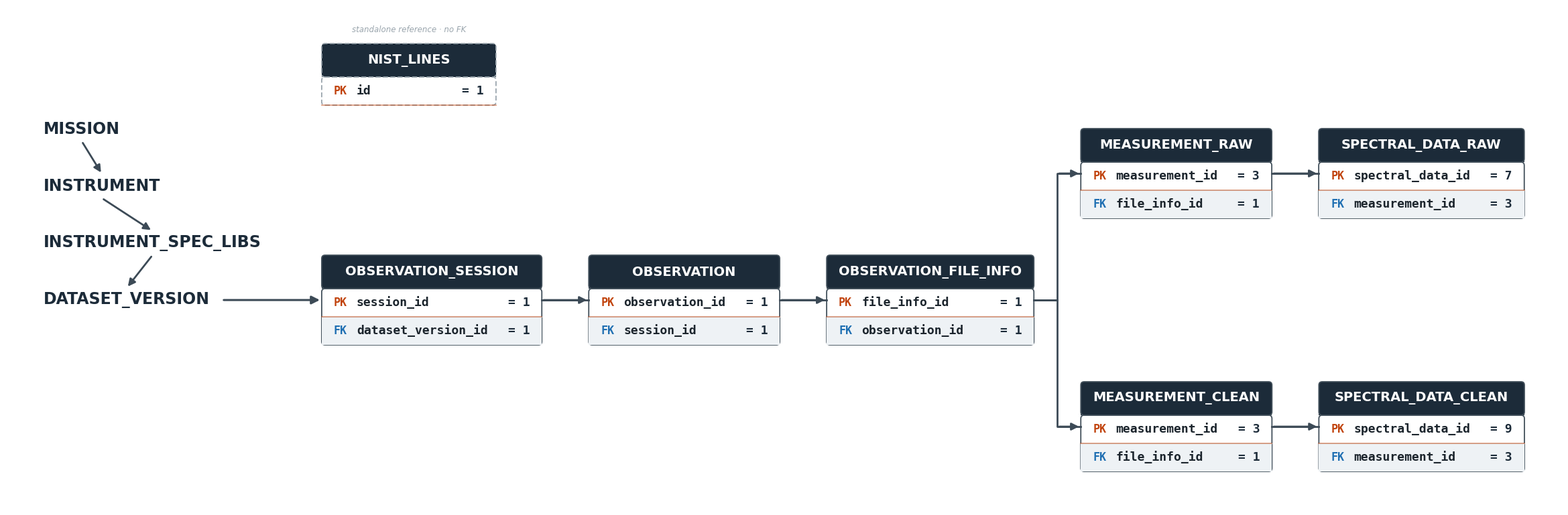

Python code for this plot: (Note: this script raises an exception after producing the figure.)
"""
Hybrid Architecture / ER Diagram for LunarAtlas Database
- mission -> instrument -> instrument_spec_libs -> dataset_version are shown
  as plain vertical labels (no boxes), connected by arrows.
- All downstream tables are drawn as standard ER-style boxes (header + PK/FK
  rows only, no full column list), each row carrying an example value so the
  reader can trace one concrete record (e.g. measurement_id = 3) through the
  whole pipeline.
- nist_lines remains a standalone, dashed lookup table with no FK link.
"""

import os
import numpy as np
import matplotlib
matplotlib.use("Agg")
import matplotlib.pyplot as plt
import matplotlib.patches as patches

# --------------------------------------------------------------------------
# 1. STRUCTURE
# --------------------------------------------------------------------------

VERTICAL_CHAIN = ["mission", "instrument", "instrument_spec_libs", "dataset_version"]
VLABELS = {
    "mission": "MISSION",
    "instrument": "INSTRUMENT",
    "instrument_spec_libs": "INSTRUMENT_SPEC_LIBS",
    "dataset_version": "DATASET_VERSION",
}

MAIN_CHAIN = ["observation_session", "observation", "observation_file_info"]
BRANCH_TOP = ["measurement_raw", "spectral_data_raw"]
BRANCH_BOTTOM = ["measurement_clean", "spectral_data_clean"]
STANDALONE = ["nist_lines"]

TABLES = {
    "observation_session": [("PK", "session_id", "1"), ("FK", "dataset_version_id", "1")],
    "observation": [("PK", "observation_id", "1"), ("FK", "session_id", "1")],
    "observation_file_info": [("PK", "file_info_id", "1"), ("FK", "observation_id", "1")],
    "measurement_raw": [("PK", "measurement_id", "3"), ("FK", "file_info_id", "1")],
    "spectral_data_raw": [("PK", "spectral_data_id", "7"), ("FK", "measurement_id", "3")],
    "measurement_clean": [("PK", "measurement_id", "3"), ("FK", "file_info_id", "1")],
    "spectral_data_clean": [("PK", "spectral_data_id", "9"), ("FK", "measurement_id", "3")],
    "nist_lines": [("PK", "id", "1")],
}

LABELS = {
    "observation_session": "OBSERVATION_SESSION",
    "observation": "OBSERVATION",
    "observation_file_info": "OBSERVATION_FILE_INFO",
    "measurement_raw": "MEASUREMENT_RAW",
    "spectral_data_raw": "SPECTRAL_DATA_RAW",
    "measurement_clean": "MEASUREMENT_CLEAN",
    "spectral_data_clean": "SPECTRAL_DATA_CLEAN",
    "nist_lines": "NIST_LINES",
}

RELATIONS = [
    ("observation_session", "observation"),
    ("observation", "observation_file_info"),
    ("observation_file_info", "measurement_raw"),
    ("observation_file_info", "measurement_clean"),
    ("measurement_raw", "spectral_data_raw"),
    ("measurement_clean", "spectral_data_clean"),
]

# --------------------------------------------------------------------------
# 2. STYLE
# --------------------------------------------------------------------------

HEADER_BG = "#1c2b39"
HEADER_FG = "#ffffff"
ROW_BG_A = "#ffffff"
ROW_BG_B = "#eef2f5"
BORDER_DARK = "#42505b"
STANDALONE_BORDER = "#9aa5ad"
PK_COLOR = "#c1440e"
FK_COLOR = "#1f6fb2"
TEXT_COLOR = "#1b242c"
VAL_COLOR = "#1c2b39"
LINE_COLOR = "#3c4a56"
ACCENT = "#1c2b39"

MONO = "DejaVu Sans Mono"
SANS = "DejaVu Sans"

FS_VCHAIN = 17
FS_HEADER = 14
FS_ROW = 13
FS_TAG = 12

PAD_X = 0.18
ROW_H = 0.42
HEADER_H = 0.5
MIN_TABLE_W = 2.6

GAP_X_CHAIN = 0.7
GAP_X_BRANCH = 0.7
GAP_Y_BRANCH = 0.55
V_GAP = 0.85
MARGIN = 0.55

# --------------------------------------------------------------------------
# 3. TEXT MEASUREMENT
# --------------------------------------------------------------------------

_measure_fig = plt.figure()
_measure_renderer = _measure_fig.canvas.get_renderer()


def text_width_in(s, fontsize, family=SANS, weight="normal"):
    if s == "":
        return 0.0
    t = _measure_fig.text(0, 0, s, fontsize=fontsize, family=family, weight=weight)
    bbox = t.get_window_extent(renderer=_measure_renderer)
    t.remove()
    return bbox.width / _measure_fig.dpi


# --------------------------------------------------------------------------
# 4. AUTO-SIZE EACH BOX
# --------------------------------------------------------------------------

def size_table(name, rows):
    header_w = text_width_in(LABELS[name], FS_HEADER, family=SANS, weight="bold") + 2 * PAD_X
    max_row_w = 0.0
    for tag, col, val in rows:
        row_str_w = (text_width_in(tag, FS_TAG, family=MONO, weight="bold")
                     + 0.14
                     + text_width_in(col, FS_ROW, family=MONO, weight="bold")
                     + 0.3
                     + text_width_in(f"= {val}", FS_ROW, family=MONO, weight="bold"))
        max_row_w = max(max_row_w, row_str_w + 2 * PAD_X)
    w = max(header_w, max_row_w, MIN_TABLE_W)
    h = HEADER_H + ROW_H * len(rows)
    return w, h


SIZES = {name: size_table(name, rows) for name, rows in TABLES.items()}

# --------------------------------------------------------------------------
# 5. LAYOUT
# --------------------------------------------------------------------------

POS = {}

x_cursor = 0.0
for name in MAIN_CHAIN:
    w, h = SIZES[name]
    POS[name] = (x_cursor, -h / 2.0, w, h)
    x_cursor += w + GAP_X_CHAIN

main_chain_max_h = max(SIZES[n][1] for n in MAIN_CHAIN)
fi_x, fi_y, fi_w, fi_h = POS["observation_file_info"]
branch_x0 = fi_x + fi_w + GAP_X_BRANCH

top_branch_max_h = max(SIZES[n][1] for n in BRANCH_TOP)
y_center_top = main_chain_max_h / 2.0 + GAP_Y_BRANCH + top_branch_max_h / 2.0
xc = branch_x0
for name in BRANCH_TOP:
    w, h = SIZES[name]
    POS[name] = (xc, y_center_top - h / 2.0, w, h)
    xc += w + GAP_X_BRANCH

bottom_branch_max_h = max(SIZES[n][1] for n in BRANCH_BOTTOM)
y_center_bottom = -(main_chain_max_h / 2.0 + GAP_Y_BRANCH + bottom_branch_max_h / 2.0)
xc = branch_x0
for name in BRANCH_BOTTOM:
    w, h = SIZES[name]
    POS[name] = (xc, y_center_bottom - h / 2.0, w, h)
    xc += w + GAP_X_BRANCH

nist_w, nist_h = SIZES["nist_lines"]
obs_sess_x, obs_sess_y, obs_sess_w, obs_sess_h = POS["observation_session"]
nist_y_bottom = max(obs_sess_y + obs_sess_h, y_center_top + top_branch_max_h / 2.0) + 0.35
POS["nist_lines"] = (obs_sess_x, nist_y_bottom, nist_w, nist_h)

# --- plain vertical-text chain, dataset_version aligned to y=0 ---
VPOS = {}
vy = 0.0
for name in reversed(VERTICAL_CHAIN):
    VPOS[name] = vy
    vy += V_GAP

v_label_max_w = max(text_width_in(VLABELS[n], FS_VCHAIN, family=SANS, weight="bold")
                     for n in VERTICAL_CHAIN)
v_chain_width = v_label_max_w + 0.9

all_x0 = min(p[0] for p in POS.values())
all_y0 = min(p[1] for p in POS.values())

shift_x = MARGIN + v_chain_width - all_x0
shift_y = MARGIN - all_y0
for name in POS:
    x, y, w, h = POS[name]
    POS[name] = (x + shift_x, y + shift_y, w, h)
for name in VPOS:
    VPOS[name] = VPOS[name] + shift_y

v_label_x = MARGIN

all_y0b = min(p[1] for p in POS.values())
all_y1b = max(p[1] + p[3] for p in POS.values())
v_top = max(VPOS.values())
v_bottom = min(VPOS.values())

FIG_W = max(p[0] + p[2] for p in POS.values()) + MARGIN
top_extent = max(all_y1b, v_top + 0.4)
bottom_extent = min(all_y0b, v_bottom - 0.4)
FIG_H = (top_extent - bottom_extent) + 2 * MARGIN

y_offset = MARGIN - bottom_extent
for name in POS:
    x, y, w, h = POS[name]
    POS[name] = (x, y + y_offset, w, h)
for name in VPOS:
    VPOS[name] = VPOS[name] + y_offset

# --------------------------------------------------------------------------
# 6. DRAW
# --------------------------------------------------------------------------

plt.close(_measure_fig)
fig = plt.figure(figsize=(FIG_W, FIG_H), dpi=300)
ax = fig.add_axes([0, 0, 1, 1])
ax.set_xlim(0, FIG_W)
ax.set_ylim(0, FIG_H)
ax.axis("off")
fig.patch.set_facecolor("white")


def draw_table(ax, name, rows, x, y, w, h, dashed=False):
    edge_color = STANDALONE_BORDER if dashed else BORDER_DARK
    ls = (0, (4, 2)) if dashed else "solid"

    body = patches.FancyBboxPatch(
        (x, y), w, h - HEADER_H,
        boxstyle="round,pad=0,rounding_size=0.05",
        linewidth=1.3, edgecolor=edge_color, facecolor=ROW_BG_A,
        linestyle=ls, zorder=2,
    )
    ax.add_patch(body)

    for i, (tag, col, val) in enumerate(rows):
        row_y_top = y + (h - HEADER_H) - i * ROW_H
        row_y_bot = row_y_top - ROW_H
        if i % 2 == 1:
            ax.add_patch(patches.Rectangle((x, row_y_bot), w, ROW_H, linewidth=0,
                                            facecolor=ROW_BG_B, zorder=2.1))
        if i > 0:
            ax.plot([x, x + w], [row_y_top, row_y_top], color="#d7dde1", lw=0.8, zorder=2.2)

        row_y_c = (row_y_top + row_y_bot) / 2.0
        tag_color = PK_COLOR if tag == "PK" else FK_COLOR
        ax.text(x + PAD_X, row_y_c, tag, fontsize=FS_TAG, family=MONO, fontweight="bold",
                 color=tag_color, va="center", ha="left", zorder=3)
        tag_w = text_width_in(tag, FS_TAG, family=MONO, weight="bold")
        ax.text(x + PAD_X + tag_w + 0.14, row_y_c, col, fontsize=FS_ROW, family=MONO,
                 fontweight="bold", color=TEXT_COLOR, va="center", ha="left", zorder=3)
        ax.text(x + w - PAD_X, row_y_c, f"= {val}", fontsize=FS_ROW, family=MONO,
                 color=VAL_COLOR, va="center", ha="right", zorder=3, fontweight="bold")
        if tag == "PK":
            ax.plot([x, x + w], [row_y_bot, row_y_bot], color=PK_COLOR, lw=1.2,
                     zorder=2.3, alpha=0.55)

    header = patches.FancyBboxPatch(
        (x, y + h - HEADER_H), w, HEADER_H,
        boxstyle="round,pad=0,rounding_size=0.05",
        linewidth=1.3, edgecolor=edge_color, facecolor=HEADER_BG,
        linestyle=ls, zorder=4,
    )
    ax.add_patch(header)
    ax.add_patch(patches.Rectangle((x, y + h - HEADER_H), w, HEADER_H / 2,
                                    linewidth=0, facecolor=HEADER_BG, zorder=3.9))
    ax.text(x + w / 2.0, y + h - HEADER_H / 2.0, LABELS[name], fontsize=FS_HEADER,
            family=SANS, fontweight="bold", color=HEADER_FG, va="center", ha="center", zorder=5)

    if dashed:
        ax.text(x + w / 2.0, y + h + 0.14, "standalone reference \u00b7 no FK",
                fontsize=8.5, family=SANS, color=STANDALONE_BORDER, style="italic",
                ha="center", va="bottom")


for name in MAIN_CHAIN + BRANCH_TOP + BRANCH_BOTTOM:
    x, y, w, h = POS[name]
    draw_table(ax, name, TABLES[name], x, y, w, h)
for name in STANDALONE:
    x, y, w, h = POS[name]
    draw_table(ax, name, TABLES[name], x, y, w, h, dashed=True)

# --- plain vertical-text chain ---------------------------------------------

for name in VERTICAL_CHAIN:
    ax.text(v_label_x, VPOS[name], VLABELS[name], fontsize=FS_VCHAIN, family=SANS,
             fontweight="bold", color=ACCENT, ha="left", va="center", zorder=5)

v_text_widths = {n: text_width_in(VLABELS[n], FS_VCHAIN, family=SANS, weight="bold")
                  for n in VERTICAL_CHAIN}


def arrow(ax, p1, p2, color=LINE_COLOR, lw=2.0, mutation_scale=16):
    ax.annotate("", xy=p2, xytext=p1,
                arrowprops=dict(arrowstyle="-|>", color=color, lw=lw,
                                 mutation_scale=mutation_scale, shrinkA=2, shrinkB=2),
                zorder=3)


for i in range(len(VERTICAL_CHAIN) - 1):
    upper = VERTICAL_CHAIN[i]
    lower = VERTICAL_CHAIN[i + 1]
    p1 = (v_label_x + v_text_widths[upper] / 2.0, VPOS[upper] - 0.18)
    p2 = (v_label_x + v_text_widths[lower] / 2.0, VPOS[lower] + 0.18)
    arrow(ax, p1, p2)

ds_y = VPOS["dataset_version"]
obs_sess_x2, obs_sess_y2, obs_sess_w2, obs_sess_h2 = POS["observation_session"]
p1 = (v_label_x + v_text_widths["dataset_version"] + 0.18, ds_y)
p2 = (obs_sess_x2, obs_sess_y2 + obs_sess_h2 / 2.0)
arrow(ax, p1, p2, lw=2.2, mutation_scale=18)

# --- ER box-to-box relationship arrows -------------------------------------


def right_mid(name):
    x, y, w, h = POS[name]
    return np.array([x + w, y + h / 2.0])


def left_mid(name):
    x, y, w, h = POS[name]
    return np.array([x, y + h / 2.0])


def route(ax, p_name, c_name, color=LINE_COLOR):
    p1 = right_mid(p_name)
    p2 = left_mid(c_name)
    if abs(p1[1] - p2[1]) < 1e-6:
        path_pts = [p1, p2]
    else:
        midx = p1[0] + (p2[0] - p1[0]) * 0.5
        path_pts = [p1, (midx, p1[1]), (midx, p2[1]), p2]
    xs = [pt[0] for pt in path_pts]
    ys = [pt[1] for pt in path_pts]
    ax.plot(xs, ys, color=color, lw=2.0, zorder=2.5, solid_joinstyle="round")
    ax.annotate("", xy=path_pts[-1], xytext=path_pts[-2],
                arrowprops=dict(arrowstyle="-|>", color=color, lw=2.0,
                                 mutation_scale=16), zorder=2.6)


for parent, child in RELATIONS:
    route(ax, parent, child)

output_path = "/mnt/user-data/outputs/fig7_database_schema_hybrid.png"
os.makedirs(os.path.dirname(output_path), exist_ok=True)
fig.savefig(output_path, dpi=300, facecolor="white")
plt.close(fig)
print(f"[SUCCESS] Hybrid diagram saved to {os.path.abspath(output_path)}  ({FIG_W:.2f}in x {FIG_H:.2f}in)")
